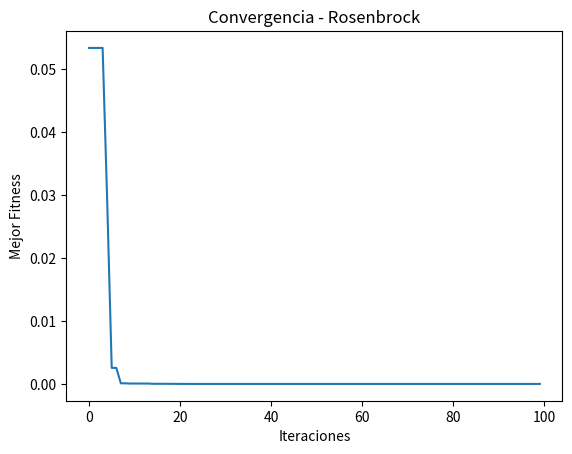
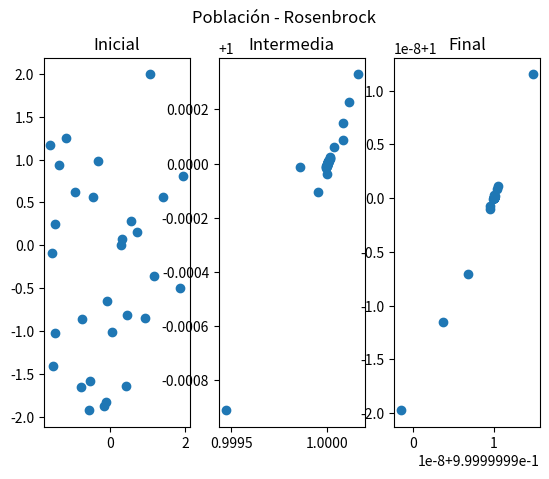
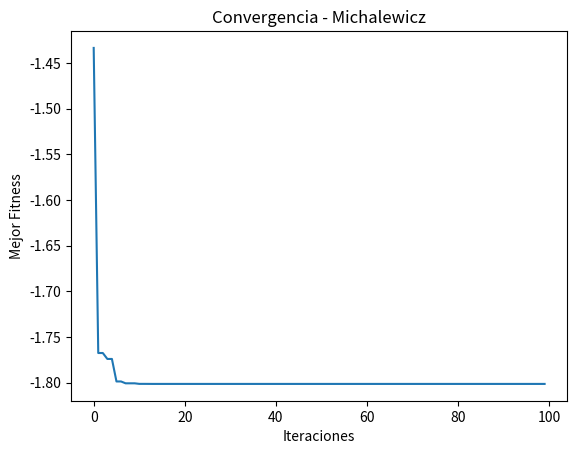
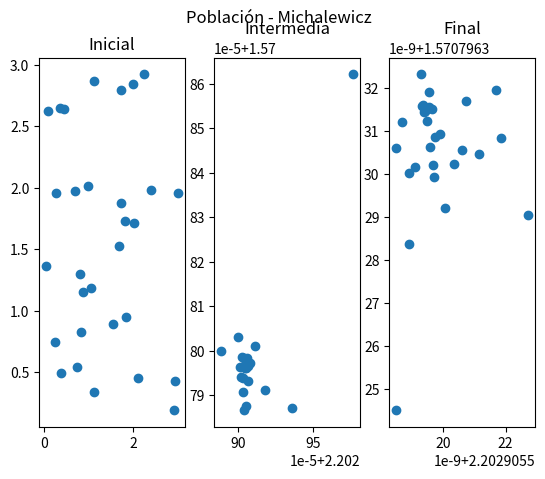

Recreate these plots in Python, in order.
import numpy as np
import matplotlib.pyplot as plt

# FUNCIONES OBJETIVO
# Rosenbrock (mínimo en [1,1,...,1] = 0)
# Sirve para probar qué tan bien un método encuentra el mínimo de una función complicada
def rosenbrock(x):
    return sum(100*(x[i+1] - x[i]**2)**2 + (1 - x[i])**2 for i in range(len(x)-1))


# Michalewicz (mínimo aprox depende de dimensión)
# Sirve para probar qué tan bien un algoritmo evita caer en mínimos locales (optimización global)
# Tiene muchos mínimos locales y controlas que tan pronunciados son los picos con la variable m
def michalewicz(x, m=10):
    return -sum(np.sin(x[i]) * (np.sin((i+1)*x[i]**2/np.pi))**(2*m) for i in range(len(x)))


# CLASE PSO
class PSO:
    def __init__(self, func, dim, bounds, num_particles=30, max_iter=100):
        self.func = func        # Función a optimizar
        self.dim = dim          # Dimensiones (2)
        self.bounds = bounds    # Límites de búsqueda del algoritmo
        self.num_particles = num_particles      # Número de partículas (soluciones)
        self.max_iter = max_iter    # Iteraciones

        # Parámetros PSO
        self.w = 0.5        # Inercia (mantiene movimiento y dirección)
        self.c1 = 1.5       # Aprendizaje individual (Confiar en su mejor posición personal)
        self.c2 = 1.5       # Aprendizaje social (Confiar en la mejor posición global)

        # Inicialización de posiciones y velocidades aleatorias
        self.positions = np.random.uniform(bounds[0], bounds[1], (num_particles, dim))
        self.velocities = np.random.uniform(-1, 1, (num_particles, dim))

        # Memoria de particulas para guardar su mejor posición
        self.pbest_positions = self.positions.copy()
        self.pbest_scores = np.array([self.func(p) for p in self.positions])

        # Buscar la mejor posición de todas las particulas hasta ahora
        self.gbest_position = self.pbest_positions[np.argmin(self.pbest_scores)]
        self.gbest_score = np.min(self.pbest_scores)

        self.fitness_history = []

        # Guardar poblaciones Inicial/Intermedia/Final
        self.initial_positions = self.positions.copy()
        self.mid_positions = None
        self.final_positions = None

    def optimize(self):
        for iter in range(self.max_iter):

            for i in range(self.num_particles):
                #c1 y c2
                r1, r2 = np.random.rand(), np.random.rand()

                # Actualizar velocidad
                # Combina Inercia, Pbest y Gbest para su nueva velocidad
                self.velocities[i] = (
                    self.w * self.velocities[i]
                    + self.c1 * r1 * (self.pbest_positions[i] - self.positions[i])
                    + self.c2 * r2 * (self.gbest_position - self.positions[i])
                )

                # Actualizar posición
                self.positions[i] += self.velocities[i]

                # Respetar límites
                self.positions[i] = np.clip(self.positions[i], self.bounds[0], self.bounds[1])

                # Evaluar fitness
                score = self.func(self.positions[i])

                # Actualizar pbest
                if score < self.pbest_scores[i]:
                    self.pbest_scores[i] = score
                    self.pbest_positions[i] = self.positions[i]

            # Actualizar gbest
            min_index = np.argmin(self.pbest_scores)
            if self.pbest_scores[min_index] < self.gbest_score:
                self.gbest_score = self.pbest_scores[min_index]
                self.gbest_position = self.pbest_positions[min_index]

            # Guardar historial
            self.fitness_history.append(self.gbest_score)

            # Guardar población intermedia
            if iter == self.max_iter // 2:
                self.mid_positions = self.positions.copy()

            print(f"Iteración {iter+1}: Mejor fitness = {self.gbest_score}")

        # Guardar población final
        self.final_positions = self.positions.copy()

        return self.gbest_position, self.gbest_score


# GRAFICAR POBLACIONES
def graficar_poblaciones(pso, nombre):

    fig, axs = plt.subplots(1, 3)

    axs[0].scatter(pso.initial_positions[:,0], pso.initial_positions[:,1])
    axs[0].set_title("Inicial")

    axs[1].scatter(pso.mid_positions[:,0], pso.mid_positions[:,1])
    axs[1].set_title("Intermedia")

    axs[2].scatter(pso.final_positions[:,0], pso.final_positions[:,1])
    axs[2].set_title("Final")

    fig.suptitle(f"Población - {nombre}")
    plt.show()


# EJECUCIÓN
def ejecutar(func, nombre, bounds):
    print(f"\n--- Ejecutando {nombre} ---")

    pso = PSO(func=func, dim=2, bounds=bounds, num_particles=30, max_iter=100)
    best_pos, best_score = pso.optimize()

    print("\nMejor solución:", best_pos)
    print("Mejor fitness:", best_score)

    # Gráfica de fitness
    plt.figure()
    plt.plot(pso.fitness_history)
    plt.title(f"Convergencia - {nombre}")
    plt.xlabel("Iteraciones")
    plt.ylabel("Mejor Fitness")
    plt.show()

    # Gráficas de población
    graficar_poblaciones(pso, nombre)


# MAIN
# Rosenbrock
ejecutar(rosenbrock, "Rosenbrock", bounds=(-2, 2))

# Michalewicz
ejecutar(michalewicz, "Michalewicz", bounds=(0, np.pi))
